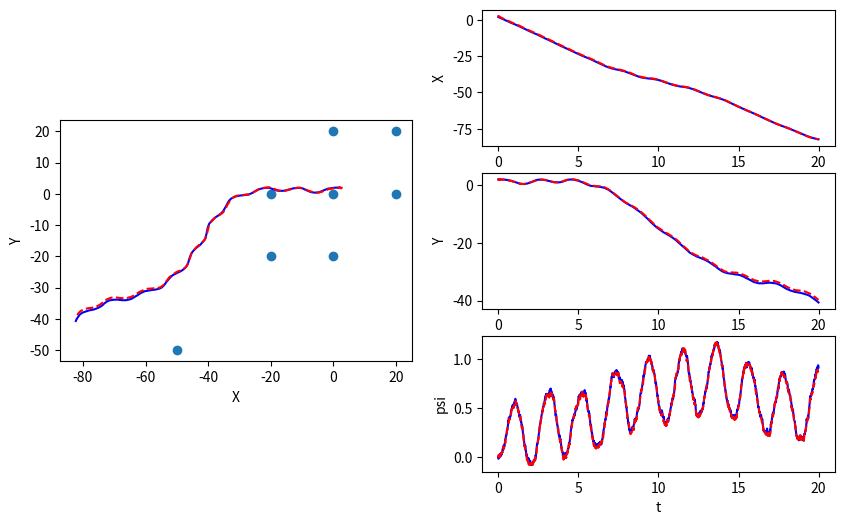
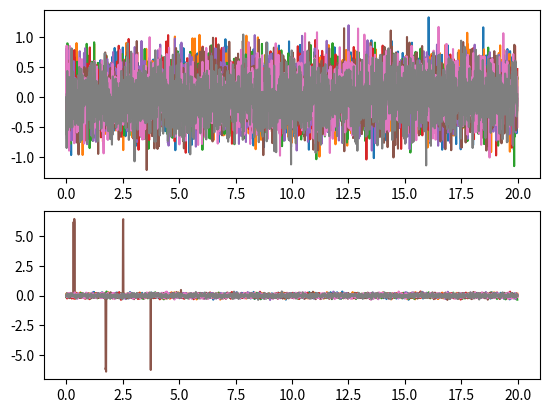

Write Python code to recreate these figures, in order.
import numpy as np


class EKF_SLAM():
    def __init__(self, init_mu, init_P, dt, W, V, n):
        """Initialize EKF SLAM

        Create and initialize an EKF SLAM to estimate the robot's pose and
        the location of map features

        Args:
            init_mu: A numpy array of size (3+2*n, ). Initial guess of the mean 
            of state. 
            init_P: A numpy array of size (3+2*n, 3+2*n). Initial guess of 
            the covariance of state.
            dt: A double. The time step.
            W: A numpy array of size (3+2*n, 3+2*n). Process noise
            V: A numpy array of size (2*n, 2*n). Observation noise
            n: A int. Number of map features
            

        Returns:
            An EKF SLAM object.
        """
        self.mu = init_mu  # initial guess of state mean
        self.P = init_P  # initial guess of state covariance
        self.dt = dt  # time step
        self.W = W  # process noise 
        self.V = V  # observation noise
        self.n = n  # number of map features

    # TODO: complete the function below
    def _f(self, x, u):
        """Non-linear dynamic function.

        Compute the state at next time step according to the nonlinear dynamics f.

        Args:
            x: A numpy array of size (3+2*n, ). State at current time step.
            u: A numpy array of size (3, ). The control input [\dot{x}, \dot{y}, \dot{\psi}]

        Returns:
            x_next: A numpy array of size (3+2*n, ). The state at next time step
        """
        dotX   = u[0]
        dotY   = u[1]
        dotPsi = u[2]
        x_next = np.zeros([3+self.n*2])
        ang = self._wrap_to_pi(x[2])
        x_next[0] = x[0] + self.dt * (dotX * np.cos(ang) - dotY * np.sin(ang))
        x_next[1] = x[1] + self.dt * (dotX * np.sin(ang) + dotY * np.cos(ang))
        x_next[2] = self._wrap_to_pi(ang + self.dt * dotPsi)
        
        for i in range(self.n*2):
             x_next[i+3] = x[i+3]
        
        return x_next

    # TODO: complete the function below
    def _h(self, x):
        """Non-linear measurement function.

        Compute the sensor measurement according to the nonlinear function h.

        Args:
            x: A numpy array of size (3+2*n, ). State at current time step.

        Returns:
            y: A numpy array of size (2*n, ). The sensor measurement.
        """
        xt   = x[0]
        yt   = x[1]
        psit = x[2]
        y = np.zeros([2*self.n])
        
        for i in range(self.n):
            
            y[i] = np.sqrt(np.power((x[2*i+3] - xt),2) + np.power((x[2*i+4] - yt),2))
            
        for j in range(self.n, self.n*2):
        
            y[j] = self._wrap_to_pi(np.arctan2(x[2*(j-self.n)+4] - yt, x[2*(j-self.n)+3] - xt) - psit)
  
        return y

    # TODO: complete the function below
    def _compute_F(self, x, u):
        """Compute Jacobian of f

        Args:
            x: A numpy array of size (3+2*n, ). The state vector.
            u: A numpy array of size (3, ). The control input [\dot{x}, \dot{y}, \dot{\psi}]

        Returns:
            F: A numpy array of size (3+2*n, 3+2*n). The jacobian of f evaluated at x_k.
        """
        dotX   = u[0]
        dotY   = u[1]
        dotPsi = u[2]
        
        F = np.identity(3+2*self.n)
        
        ang = self._wrap_to_pi(self.mu[2])
        F[0, 2] = -self.dt * (dotX * np.sin(ang) + dotY * np.cos(ang))
        F[1, 2] =  self.dt * (dotX * np.cos(ang) - dotY * np.sin(ang))

        return F

    # TODO: complete the function below
    def _compute_H(self, x):
        """Compute Jacobian of h

        Args:
            x: A numpy array of size (3+2*n, ). The state vector.

        Returns:
            H: A numpy array of size (2*n, 3+2*n). The jacobian of h evaluated at x_k.
        """
        H =  np.zeros((2*self.n, 3+2*self.n))
        x = self.mu[0]
        y = self.mu[1]

        for i in range(self.n):
            mx = self.mu[2*i+3]
            my = self.mu[2*i+4]

            H[i, 0]     = (x - mx) / (np.sqrt(np.power((mx - x),2) + np.power((my - y),2)))
            H[i, 1]     = (y - my) / (np.sqrt(np.power((mx - x),2) + np.power((my - y),2)))
            H[i, 2*i+3] = (mx - x) / (np.sqrt(np.power((mx - x),2) + np.power((my - y),2)))
            H[i, 2*i+4] = (my - y) / (np.sqrt(np.power((mx - x),2) + np.power((my - y),2)))
        
        for j in range(self.n, 2*self.n):
            mx = self.mu[2*(j-self.n)+3]
            my = self.mu[2*(j-self.n)+4]
            
            H[j, 0] = (my - y) / (np.power((mx - x),2) + np.power((my - y),2))
            H[j, 1] = (x - mx) / (np.power((mx - x),2) + np.power((my - y),2))
            H[j, 2] = -1
            H[j, 2*(j-self.n) + 3] = (y - my) / (np.power((mx - x),2) + np.power((my - y),2))
            H[j, 2*(j-self.n) + 4] = (mx - x) / (np.power((mx - x),2) + np.power((my - y),2))
            
        return H


    def predict_and_correct(self, y, u):
        """Predice and correct step of EKF

        Args:
            y: A numpy array of size (2*n, ). The measurements according to the project description.
            u: A numpy array of size (3, ). The control input [\dot{x}, \dot{y}, \dot{\psi}]

        Returns:
            self.mu: A numpy array of size (3+2*n, ). The corrected state estimation
            self.P: A numpy array of size (3+2*n, 3+2*n). The corrected state covariance
        """

        # compute F
        F = self._compute_F(self.mu, u)

        #***************** Predict step *****************#
        # predict the state
        self.mu = self._f(self.mu, u)
        self.mu[2] =  self._wrap_to_pi(self.mu[2])
        # predict the error covariance
        self.P = F @ self.P @ F.T + self.W

        #***************** Correct step *****************#
        # compute H matrix
        H = self._compute_H(self.mu)

        # compute the Kalman gain
        L = self.P @ H.T @ np.linalg.inv(H @ self.P @ H.T + self.V)

        # update estimation with new measurement
        diff = y - self._h(self.mu)
        diff[self.n:] = self._wrap_to_pi(diff[self.n:])
        self.mu = self.mu + L @ diff
        self.mu[2] =  self._wrap_to_pi(self.mu[2])

        # update the error covariance
        self.P = (np.eye(3+2*self.n) - L @ H) @ self.P

        return self.mu, self.P


    def _wrap_to_pi(self, angle):
        angle = angle - 2*np.pi*np.floor((angle+np.pi )/(2*np.pi))
        return angle



        
if __name__ == '__main__':
    import matplotlib.pyplot as plt

    m = np.array([[0.,  0.],
                  [0.,  20.],
                  [20., 0.],
                  [20., 20.],
                  [0,  -20],
                  [-20, 0],
                  [-20, -20],
                  [-50, -50]]).reshape(-1)

    dt = 0.01
    T = np.arange(0, 20, dt)
    n = int(len(m)/2)
    W = np.zeros((3+2*n, 3+2*n))
    W[0:3, 0:3] = dt**2 * 1 * np.eye(3)
    V = 0.1*np.eye(2*n)
    V[n:,n:] = 0.01*np.eye(n)

    # EKF estimation
    mu_ekf = np.zeros((3+2*n, len(T)))
    mu_ekf[0:3,0] = np.array([2.2, 1.8, 0.])
    # mu_ekf[3:,0] = m + 0.1
    mu_ekf[3:,0] = m + np.random.multivariate_normal(np.zeros(2*n), 0.5*np.eye(2*n))
    init_P = 1*np.eye(3+2*n)

    # initialize EKF SLAM
    slam = EKF_SLAM(mu_ekf[:,0], init_P, dt, W, V, n)
    
    # real state
    mu = np.zeros((3+2*n, len(T)))
    mu[0:3,0] = np.array([2, 2, 0.])
    mu[3:,0] = m

    y_hist = np.zeros((2*n, len(T)))
    for i, t in enumerate(T):
        if i > 0:
            # real dynamics
            u = [-5, 2*np.sin(t*0.5), 1*np.sin(t*3)]
            # u = [0.5, 0.5*np.sin(t*0.5), 0]
            # u = [0.5, 0.5, 0]
            mu[:,i] = slam._f(mu[:,i-1], u) + \
                np.random.multivariate_normal(np.zeros(3+2*n), W)

            # measurements
            y = slam._h(mu[:,i]) + np.random.multivariate_normal(np.zeros(2*n), V)
            y_hist[:,i] = (y-slam._h(slam.mu))
            # apply EKF SLAM
            mu_est, _ = slam.predict_and_correct(y, u)
            mu_ekf[:,i] = mu_est
    
    
    plt.figure(1, figsize=(10,6))
    ax1 = plt.subplot(121, aspect='equal')
    ax1.plot(mu[0,:], mu[1,:], 'b')
    ax1.plot(mu_ekf[0,:], mu_ekf[1,:], 'r--')
    mf = m.reshape((-1,2))
    ax1.scatter(mf[:,0], mf[:,1])
    ax1.set_xlabel('X')
    ax1.set_ylabel('Y')

    ax2 = plt.subplot(322)
    ax2.plot(T, mu[0,:], 'b')
    ax2.plot(T, mu_ekf[0,:], 'r--')
    ax2.set_xlabel('t')
    ax2.set_ylabel('X')

    ax3 = plt.subplot(324)
    ax3.plot(T, mu[1,:], 'b')
    ax3.plot(T, mu_ekf[1,:], 'r--')
    ax3.set_xlabel('t')
    ax3.set_ylabel('Y')

    ax4 = plt.subplot(326)
    ax4.plot(T, mu[2,:], 'b')
    ax4.plot(T, mu_ekf[2,:], 'r--')
    ax4.set_xlabel('t')
    ax4.set_ylabel('psi')

    plt.figure(2)
    ax1 = plt.subplot(211)
    ax1.plot(T, y_hist[0:n, :].T)
    ax2 = plt.subplot(212)
    ax2.plot(T, y_hist[n:, :].T)

    plt.show()